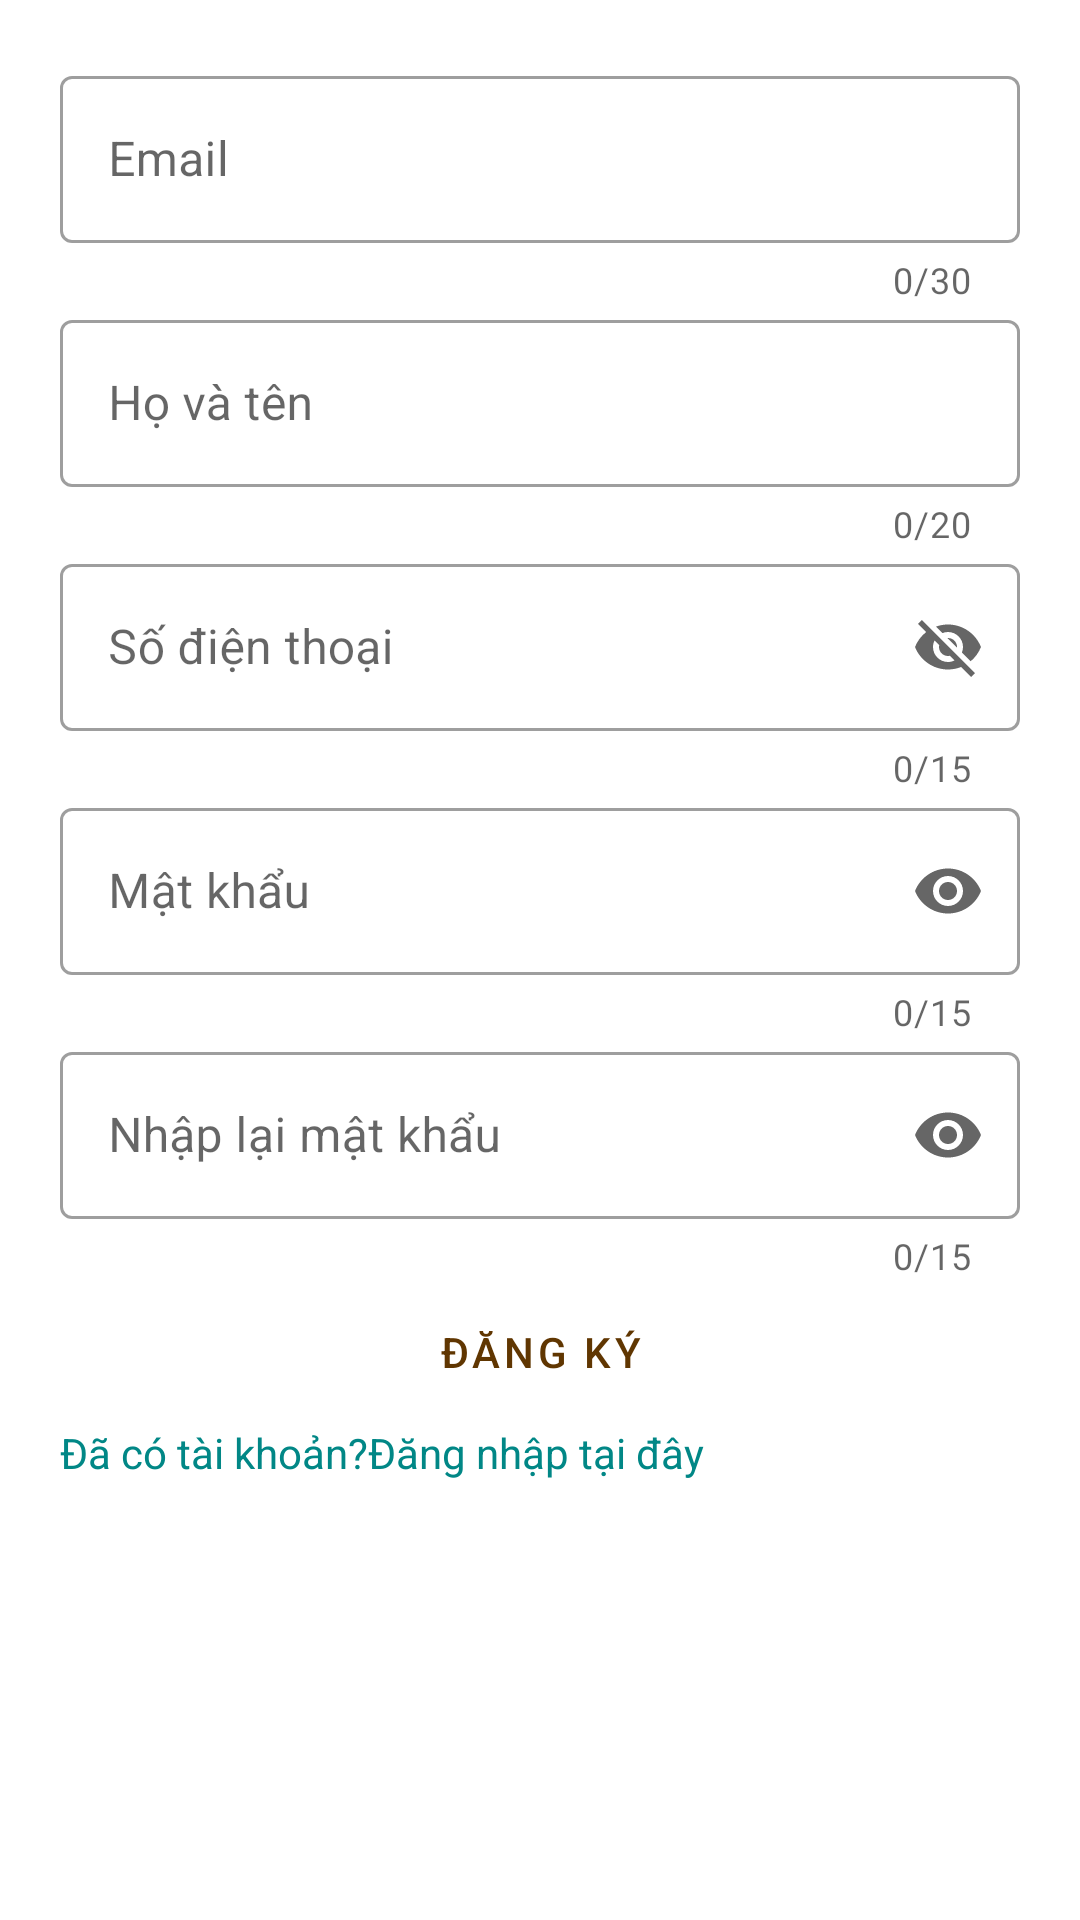

Android layout source for this screen:
<!-- AndroidManifest.xml: application theme Theme.TheBaber -->
<!-- res/layout/activity_register.xml -->
<?xml version="1.0" encoding="utf-8"?>
<FrameLayout xmlns:android="http://schemas.android.com/apk/res/android"
    xmlns:app="http://schemas.android.com/apk/res-auto"
    xmlns:tools="http://schemas.android.com/tools"
    android:layout_width="match_parent"
    android:layout_height="match_parent"
    tools:context=".Register"
    android:padding="20dp"
    >
        <LinearLayout
            android:layout_width="match_parent"
            android:layout_height="match_parent"
            android:orientation="vertical"
            >
            <com.google.android.material.textfield.TextInputLayout
                android:layout_width="match_parent"
                android:layout_height="wrap_content"
                android:hint="Email"
                app:helperTextTextColor="@color/error"
                app:counterMaxLength="30"
                app:errorEnabled="true"
                app:counterEnabled="true"
                style="@style/Widget.MaterialComponents.TextInputLayout.OutlinedBox"
                app:endIconMode="clear_text"
                >
                <com.google.android.material.textfield.TextInputEditText
                    android:layout_width="match_parent"
                    android:layout_height="wrap_content"
                    android:id="@+id/txtEmail"
                    android:inputType="textEmailAddress"
                    />
            </com.google.android.material.textfield.TextInputLayout>

            <com.google.android.material.textfield.TextInputLayout

                android:layout_width="match_parent"
                android:layout_height="wrap_content"
                android:hint="Họ và tên"
                tools:ignore="MissingConstraints"
                app:helperTextTextColor="@color/error"
                app:counterMaxLength="20"
                app:errorEnabled="true"
                app:counterEnabled="true"
                style="@style/Widget.MaterialComponents.TextInputLayout.OutlinedBox"
                app:endIconMode="clear_text"
                >
                <com.google.android.material.textfield.TextInputEditText
                    android:layout_width="match_parent"
                    android:layout_height="wrap_content"
                    android:id="@+id/txtUserName"
                    />
            </com.google.android.material.textfield.TextInputLayout>
            <com.google.android.material.textfield.TextInputLayout

                android:layout_width="match_parent"
                android:layout_height="wrap_content"
                android:hint="Số điện thoại"
                app:helperTextTextColor="@color/error"
                app:counterMaxLength="15"
                app:errorEnabled="true"
                app:counterEnabled="true"
                style="@style/Widget.MaterialComponents.TextInputLayout.OutlinedBox"
                app:endIconMode="password_toggle"
                >
                <com.google.android.material.textfield.TextInputEditText
                    android:layout_width="match_parent"
                    android:layout_height="wrap_content"
                    android:id="@+id/txtPhone"
                    android:inputType="textPhonetic"
                    />
            </com.google.android.material.textfield.TextInputLayout>
            <com.google.android.material.textfield.TextInputLayout

                android:layout_width="match_parent"
                android:layout_height="wrap_content"
                android:hint="Mật khẩu"
                app:helperTextTextColor="@color/error"
                app:counterMaxLength="15"
                app:errorEnabled="true"
                app:counterEnabled="true"
                style="@style/Widget.MaterialComponents.TextInputLayout.OutlinedBox"
                app:endIconMode="password_toggle"
                >
                <com.google.android.material.textfield.TextInputEditText
                    android:layout_width="match_parent"
                    android:layout_height="wrap_content"
                    android:id="@+id/txtPassword"
                    android:inputType="textPassword"
                    />
            </com.google.android.material.textfield.TextInputLayout>
            <com.google.android.material.textfield.TextInputLayout

                android:layout_width="match_parent"
                android:layout_height="wrap_content"
                android:hint="Nhập lại mật khẩu"
                app:helperTextTextColor="@color/error"
                app:counterMaxLength="15"
                app:errorEnabled="true"
                app:counterEnabled="true"
                style="@style/Widget.MaterialComponents.TextInputLayout.OutlinedBox"
                app:endIconMode="password_toggle"
                >
                <com.google.android.material.textfield.TextInputEditText
                    android:layout_width="match_parent"
                    android:layout_height="wrap_content"
                    android:id="@+id/txtRePassword"
                    android:inputType="textPassword"
                    />
            </com.google.android.material.textfield.TextInputLayout>
            <Button
                android:id="@+id/btnOk"
                android:layout_width="match_parent"
                android:layout_height="wrap_content"
                android:text="ĐĂNG Ký"
                style="?attr/materialButtonOutlinedStyle"
                />
            <TextView
                android:layout_width="match_parent"
                android:layout_height="wrap_content"
                android:text="Đã có tài khoản?Đăng nhập tại đây"
                android:textColor="@color/teal_700"
                android:id="@+id/goToLogin"
                />
        </LinearLayout>

</FrameLayout>
<!-- resources referenced by this layout -->
<resources>
  <color name="error">#ff3333</color>
  <color name="teal_700">#FF018786</color>
  <style name="Theme.TheBaber" parent="Theme.MaterialComponents.DayNight.NoActionBar">
          
          <item name="colorPrimary">@color/third_color</item>
          <item name="colorPrimaryVariant">@color/purple_700</item>
          <item name="colorOnPrimary">@color/white</item>
          
          <item name="colorSecondary">@color/teal_200</item>
          <item name="colorSecondaryVariant">@color/teal_700</item>
          <item name="colorOnSecondary">@color/black</item>
          
          <item name="android:statusBarColor" tools:targetApi="l">?attr/colorPrimaryVariant</item>
          
      </style>
  <color name="third_color">#603601</color>
  <color name="purple_700">#FF3700B3</color>
  <color name="white">#FFFFFFFF</color>
  <color name="teal_200">#FF03DAC5</color>
  <color name="black">#FF000000</color>
</resources>
